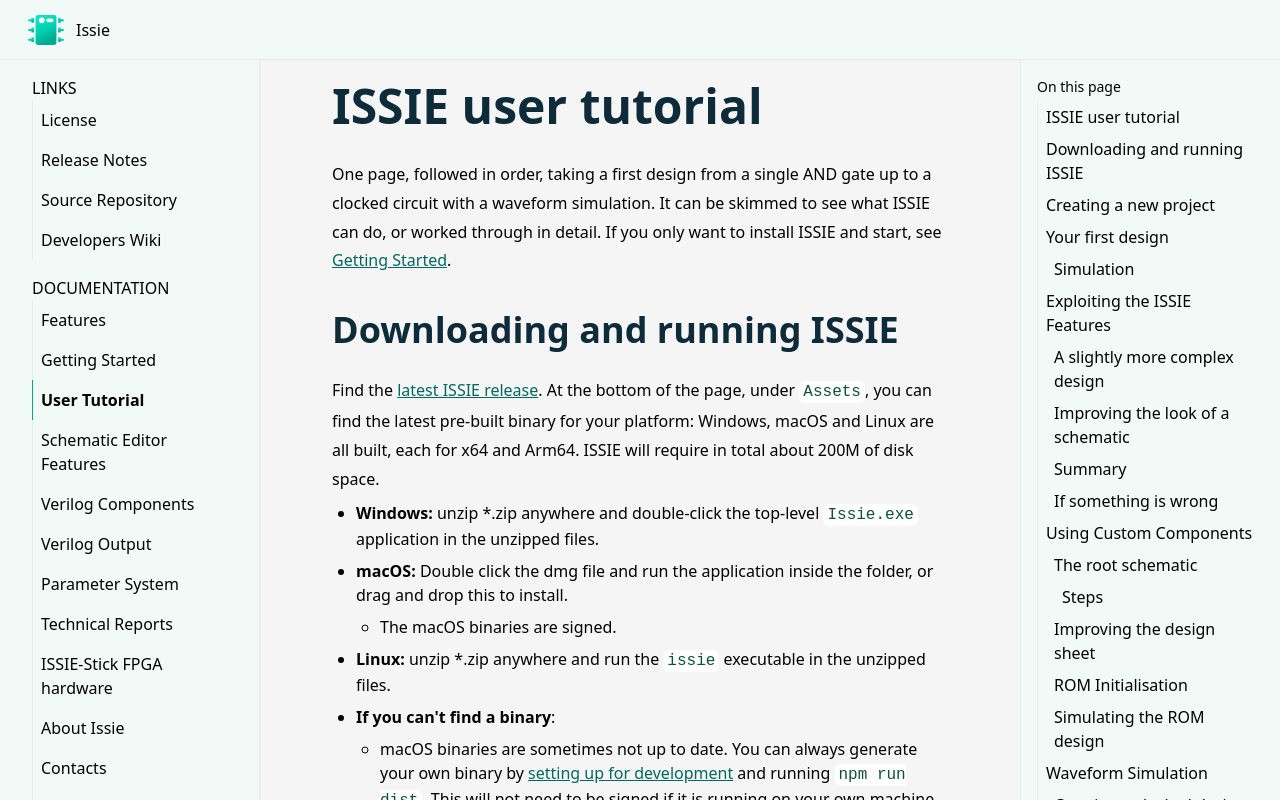

repository: tomcl/issie · page: userGuide.html · generator: jekyll

---
title: User Tutorial
description: A one-page ISSIE tutorial, from a single AND gate to a clocked design with waveform simulation, truth tables, Verilog components and sheet parameters.
category: Documentation
categoryindex: 1
index: 4
---

# ISSIE user tutorial

One page, followed in order, taking a first design from a single AND gate up to a clocked circuit
with a waveform simulation. It can be skimmed to see what ISSIE can do, or worked through in
detail. If you only want to install ISSIE and start, see [Getting Started](gettingStarted.html).

## Downloading and running ISSIE

Find the [latest ISSIE release](https://github.com/tomcl/issie/releases/latest). At the bottom of the page, under `Assets`, you can find the latest pre-built binary for your platform: Windows, macOS and Linux are all built, each for x64 and Arm64. ISSIE will require in total about 200M of disk space.

- **Windows:** unzip \*.zip anywhere and double-click the top-level `Issie.exe` application in the unzipped files.
- **macOS:** Double click the dmg file  and run the application inside the folder, or drag and drop this to install.
    - The macOS binaries are signed. 
- **Linux:** unzip \*.zip anywhere and run the `issie` executable in the unzipped files.
- **If you can't find a binary**: 
   - macOS binaries are sometimes not up to date. You can always generate your own binary by 
[setting up for development](https://github.com/tomcl/ISSIE#getting-started-as-developer) and running `npm run dist`. This will not need to be signed if it is running on your own machine. Note that you do not need to edit source code to generate a binary.
   - You can look through previous releases to find the last posted binary for your system. However ISSIE newer releases often have significant new functionality and bug fixes. It is best to have the latest release.
    

## Creating a new project


When ISSIE opens with no project it offers `New project`, `Open project` and `Open demo project`,
followed by any projects you have opened before.

- Click `New project`
- ISSIE shows its own project browser: pick the folder you want the project to live in, walking
  into folders from the list or using `Browse` for somewhere it does not reach. Recently used
  projects are listed down the left.
- Enter the name of your project
- Click `Create Project`

This process creates a folder where your project will be stored and the first sheet of your
project, called `main`. You can see this by opening the **Sheet** menu, which draws every sheet in
the project as a tree showing which sheet uses which.

If you would rather look around first, `Open demo project` offers five worked designs — from a full
adder up to a CPU running a program. They are reset to their initial state every time you open
them, so nothing you do to them is permanent.

## Your first design


Let's start with a very simple schematic: a simple 2-input AND gate. 

Add the following components to your canvas from the `Catalogue` tab. Click a component and then
click the canvas, or drag it straight out of the Catalogue and drop it where you want it. Hovering
over any Catalogue entry explains what it is for, and the search box at the top of the Catalogue
matches those explanations as well as the names — so you can look for what a component *does*
without knowing what Issie calls it.

- `INPUT/OUTPUT` => `Input` => Name: 'A', Bits: 1
- `INPUT/OUTPUT` => `Input` => Name: 'B', Bits: 1
- `GATES` => `And` 
- `INPUT/OUTPUT` => `Output` => Name: 'OUT', Bits: 1

Now make the appropriate wiring to connect all the components by clicking on one port and dragging the wire to the port you want to connect it to. 

**Connect:**

- Input 'A' to the first input port of the AND gate
- Input 'B' to the second input port of the AND gate
- Output 'OUT' to the output port of the AND gate

Your design should look like this:

<img src="img/userGuide/firstDesign.gif" alt="The first tutorial design being built: two inputs, an AND gate and an output, wired up" width="1899" height="948" />

### Simulation


Time to simulate the design and see how the output `OUT` changes as we change the two inputs.

Click the `Simulation` tab which is located on the top-right corner and then `Start Simulation`. Now you can change the value of the two inputs and see how the value of the output changes. Try all 4 combinations of inputs: 

- A=0, B=0  
- A=0, B=1  
- A=1, B=0  
- A=1, B=1 
   
and check that the output is correct based on the truth table of the AND gate.

<img src="img/userGuide/firstDesignSim.gif" alt="The AND gate design in step simulation, with the output changing as the inputs are set" width="1899" height="948" loading="lazy" />

**Well Done!** You just completed your first ISSIE design.  

## Exploiting the ISSIE Features

### A slightly more complex design


This section will exploit the features of ISSIE to create clean and good-looking schematics when making bigger designs.

- Add two more inputs named `C` and `D` each 1-bit.
- Add one OR gate and one 2-input MUX
- Delete the output `OUT`
  - Note: You can delete components and/or wires by selecting them and clicking the `delete` button on your keyboard
- Add a new 1-bit output `RESULT`   
- Make all necessary connections by dragging as before to achieve a diagram like the one below:

<img src="img/userGuide/features1.png" alt="The four-input design: A and B into an AND gate, C and the AND output into a multiplexer selected by D, and both into an OR gate driving RESULT" width="1550" height="694" loading="lazy" />

Again, **simulate the design** and check the output remains correct as you change the values of the 4 inputs

### Improving the look of a schematic


The schematic here is not easy to read. **Let's improve it!** The ISSIE canvas is fully customisable to allow the creation of readable and good-looking schematics. Specifically, we can:

1. Rotate, Flip and Move all symbols 
2. Change name and reposition the symbols' *labels* relative to the symbols
3. Manually route any specific segment in a wire
4. Auto-align elements 
5. Select the desired wire type (radiussed, jump or modern wires)

You can view the shortcuts for all these modifications on the `Edit` and `View` menus, on the
right-click menu of whatever you want to change, or all together under `Info` →
*Keyboard Shortcuts*, which lists the keys as they are on **your** platform.

**The improved schematic:**

<img src="img/userGuide/features2.gif" alt="The same design after rotating, aligning and rerouting to make it readable" width="1899" height="948" loading="lazy" />

### Summary


- In the `Catalogue` Menu we can find an extensive and complete library of components (gates, flip-flops, RAMs, ROMs, n-bit registers)
- We can add any number of components in our sheet and name them as we like
- When clicking on a port, ISSIE shows us all the ports we can connect that port to: dragging from one port to another makes a wire.
- Wires are initially automatically routed, and then separated across the whole sheet so they do not sit on top of each other
- Auto-routing can be selectively over-ridden by manual routing to make a better-looking schematic. A hand-routed wire can be handed back to the router with right-click → `Unfix Wire`.
- We can simulate our design and check how the outputs change as we change the inputs.

### If something is wrong

Try starting a simulation before everything is connected. ISSIE will not just refuse: it says what
is wrong, in words aimed at someone who has not met the problem before —

> *A component input port must have precisely one driving component, but 2 were found. If you want
> to merge wires together use a MergeWires component, not direct connection.*

— highlights on the schematic exactly which components and wires are responsible, and, when the
correction is unambiguous, offers a button that makes it for you (for instance *Fix by adding 'Not
Connected' component*, which places and orients the component next to the port). Pressing it also
restarts the simulation, so you see straight away that the problem has gone.


## Using Custom Components

### The root schematic


In this section we will create a hierarchical design with multiple design sheets by using schematics as *custom symbols* in other design sheets. Here is the aim: The design we created earlier can be used in a larger design as a decoder of a 4-bit message to produce a true/false result. Therefore, we are going to create a schematic with an asynchronous-read 4-bit ROM using the schematic we created before as a *custom symbol*. 

#### Steps

1. Change the name of the current sheet from `main` to `decoder`: open the **Sheet** menu,
   right-click `main` in the design tree, and choose `Rename`
2. Add a new sheet (**Sheet** → `New Sheet`, or `Ctrl-N`) and name it `main`
3. Add to the main sheet:
   - Asynchronous ROM (`MEMORIES` => `ROM (asynchronous)`). Select 4 address bits, 4 bits of data and the `Enter data later` option
   - Your decoder (`THIS PROJECT` => `decoder`)
   - 1-bit output named 'RESULT' (`INPUT/OUTPUT` => `Output`) 
   - 4-bit input named 'ADDR' (`INPUT/OUTPUT` => `Input`) 
4. Using 3 `SplitWire` components (`BUSES` => `SplitWire`) separate the 4-bit ROM output to 4 1-bit wires. (see image below)
5. Make the appropriate connections to achieve the schematic below

<img src="img/userGuide/custom.png" alt="The main sheet: the ADDR input feeding an asynchronous ROM, whose four output bits are split off one at a time by three SplitWire components into the decoder custom component" width="1554" height="386" loading="lazy" />

### Improving the design sheet


It's time to **move ports on custom symbols**. ISSIE allows you to re-order and change the side of
input and output ports of custom symbols by `CTRL` + `CLICKING ON THE PORT` you want to move — hold
`Ctrl` (`Cmd` on Macs) and the draggable ports and the resize corners appear. If you would rather
not remember the key, both are also on the custom component's right-click menu as *Move ports* and
*Resize symbol*.

Preview how it works in the gif below:

<img src="img/userGuide/custom2.gif" alt="Ports on a custom component being dragged to different edges, the symbol resizing as they move" width="1899" height="948" loading="lazy" />

### ROM Initialisation


Currently our ROM is empty as we selected the option `Enter Data Later` before. Let's put some values in our ROM.

1. Select the ROM and click on the `Properties` tab
2. Click on `view/edit memory content`
3. Change the content of the 16 memory locations available by assigning a random 4-bit number to each one
4. Click `done`

ISSIE also allows ROM and RAM initialisation via `.ram` text files of hex data in the project
directory. Each line is an address and a data word, and may carry a `//` comment — ISSIE shows the
comment against that location wherever the memory is displayed, which is what makes a program held
in a ROM readable. A `.ram` file that will not parse is reported by line and by reason, rather than
just failing to load. See the ISSIE **Eratosthenes** demo for an example. The memory component
**properties** tab offers additional options when there are `.ram` files present.

### Simulating the ROM design


Simulate your design! Change the value of the `ADDR` input and see whether your decoder produces a true or false result for each number you assigned to the ROM.

While a simulation is running — step or waveform — you can also **rest the mouse on any wire** of
the schematic to read the value it is carrying. That is usually quicker than finding the signal by
name, and it works for wires inside subsheets too.

## Waveform Simulation

### Creating a clocked design


Let's now modify our previous design to make it **clocked** (sequential). We replace the `ADDR` input with a counter, so that the address increments every clock cycle. Using the waveform simulator we will be able to view the output of our circuit for all memory locations. In order to create such designs easily, ISSIE offers a `Counter` component which, starting from 0, increments by one every clock cycle. Note that counters also have options, under properties, to add `Load` or `Enable` inputs.

Add a `Counter` from the Catalogue (`FLIP FLOPS AND REGISTERS`). Now select the component and click on `Properties`. In properties remove the `load` and `enable` ports and give them the default functionality (which is what we want in this case): enable=1; load=0;

Edit the previous design to create a schematic like the one below:

<img src="img/userGuide/waveform.png" alt="The clocked design: a counter drives the ROM address, and the rest of the sheet is unchanged" width="1554" height="390" loading="lazy" />

### Simulating your design


As soon as you connect everything correctly, you can simulate your design. Click on `Simulations` and then `Wave Simulation`.


- Click the `Start Simulation` button. The top sheet's own inputs and outputs are shown
  straight away, so there are already waveforms to look at.
- To choose different signals — anything on any sheet of the design, not just the top one — click
  `Select Waves`

<img src="img/userGuide/select1.png" alt="The Select Waves dialog: the design hierarchy on the left, and on the right the components of each sheet with a checkbox against every port" width="2423" height="1170" loading="lazy" />

- Click the `Main` breadcrumb to filter so only main sheet ports are visible.

<img src="img/userGuide/select2.png" alt="The Select Waves dialog filtered by the Main breadcrumb, so only top-sheet ports are listed" width="1853" height="526" loading="lazy" />

- Select:
  - `AROM1 Addr`
  - `CNT1 Q[3:0]`
  - `DECODER1  RESULT`
- Click `Done`
- To check what you have selected:
  - Click `Select waves again`
  - Click `Show only selected`
  - Click `Done`
- Use `Select RAM` to select the ROM contents to view.
- Change the data format to either `hex` or `bin` to make the waveforms more readable
- Adjust the number of clock cycles displayed using the `+/-` zoom controls.
- Order the waveforms `CNT1 / AROM1 / RESULT` by dragging the waveform names up or down.
- Check that the waveform simulator output matches your previous (Step Simulation) results.
- Use the scroll bar to view additional clock cycles. Drag the thumb past the right-hand end and
  the simulation extends itself further in time.
- Drag the grey horizontal divider to make the waveform display wider or narrower (you can do this at any time).
- You can check how these features work on a much larger design with 100,000 clock cycles using the Eratosthenes sieve demo.

<img src="img/userGuide/waveform1.png" alt="The waveform viewer showing ten cycles of the counter, the ROM address, the ROM output and the decoder signals, with the cursor on cycle 3" width="975" height="810" loading="lazy" />

### Finding your way between the waveforms and the schematic

A waveform is not much use if you cannot tell which part of the design it came from. ISSIE keeps
the two joined up:

- **Hover a wire on the schematic** and the value it carries at the cursor cycle appears beside the
  pointer. This is the quickest way to answer "what is on that wire?" without finding the signal in
  the viewer by name.
- **Hover a waveform's name** and that component and its connections light up on the schematic.
- **Click the button beside the name** and ISSIE opens the sheet the component lives on and shows
  it to you — useful when the signal is several levels down the hierarchy.
- **Go the other way**: right-click a component on the schematic while the simulation is running
  and choose *Add waveforms to viewer* to pick which of its ports to display.
- Click a waveform to move the coloured **cursor**; the column on the right then reads out every
  selected signal's value at that cycle. `Left`/`Right` arrows step the cursor when the mouse is on
  the waveform side of the divider.
- The **Configure** button sets the waveform font size and weight, and the maximum number of cycles
  the simulation may run to, with a live estimate of the memory that will need to be used.
- The **Info** button at the top right of the viewer explains all of this inside the app.


### Changing your design


Now, keeping the simulation open,  add an extra register between the counter and the ROM address (or make any other change you want) and check that the simulation has the expected output. You can see the changes in the waveform simulator by clicking the `Refresh` button which will be enabled as soon as there is a change in the schematic. 


<img src="img/userGuide/waveform2.png" alt="The same waveforms after a register is added between the counter and the ROM: the ROM address now lags the counter by one cycle" width="975" height="810" loading="lazy" />

## Truth Table

One of ISSIE's features is the ability to view the truth table for a small combinational circuit. 

- Click on `Simulations` and then `Truth Table`
- Select the `DECODER` component
- Click on `Generate Truth Table` button on the 'Truth Table for selected logic' section
- Click on `Remove Redundancies`
- The truth table should look like this:

<img src="img/userGuide/truthTable1.png" alt="The decoder's truth table with redundant rows removed" width="1920" height="1009" loading="lazy" />

You can also select your inputs to be **algebraic values** to get an expression for each of your outputs.

- Click on `Back to full table`
- Click on `Algebra`
- Select the inputs (`C`, `B`, `A`) you want to be algebraic values
- Truth table should now look like this:

<img src="img/userGuide/truthTable2.png" alt="The same truth table with algebraic inputs, giving a Boolean expression for the output" width="831" height="1155" loading="lazy" />

## Verilog Component

Last but not least, ISSIE allows you to create custom components by defining their logic in Verilog — combinational logic, and also synchronous logic using `always_ff @(posedge clk)`. The supported language subset is documented on the [Verilog Components](verilogComp.html) page. Click on `Verilog` -> `New Verilog Component` (Catalogue) and write the logic of your decoder in Verilog — note that port declarations need the `bit` keyword, e.g. `input bit [15:0] instr;`.

<img src="img/userGuide/verilog1.png" alt="The Verilog component editor with the decoder's logic written as Verilog" width="1920" height="1030" loading="lazy" />

- Click `Save`
- Replace the previous Decoder with the new one (found under `Verilog` section in the Catalogue)
- Simulate again your design. Everything should be the same as before.

The editor checks your code as you type: the `Save` button stays disabled until it compiles, errors
are shown against the line that caused them, and many of them come with a one-click fix.

## Sheet Parameters

Building the same sheet twice at two different bus widths is a waste. Instead, give the sheet a
**parameter**.

- De-select everything and open the **Properties** tab. This shows the properties of the sheet
  itself rather than of a component.
- Click `Add Parameter`, give it a name (say `WIDTH`), say what it means, and give it a default
  value. The description is compulsory — the whole point is that the next person to use your sheet
  can tell what the parameter is for.
- Now, in the properties of any component on the sheet, an integer field such as a bus width or a
  constant value can be written as an expression in the parameters: `WIDTH`, `WIDTH + 1`,
  `WIDTH * 2`. The sheet is drawn at the values its parameters currently take.
- You can attach minimum and maximum constraints, each with your own wording for what a user should
  do if they violate it.

When the sheet is placed as a custom component in another sheet, ISSIE asks what values that
**instance** should use. Two instances of the same sheet may legitimately have different port
widths — a 4-bit one and a 32-bit one — and ISSIE tracks each against its own values.

The [Parameter System](parameterSystem.html) page has the full details.

## Array Components

A parameter changes what a number on a sheet is. An **array component** changes how much hardware
there is: draw one bit of an adder and get an adder of any width, or one stage of a pipeline and get
the pipeline.

An array component is made from the Catalogue, like a Verilog component. Choose **Array components >
New array component**, and ISSIE offers three ways to get one: a new empty sheet, an existing sheet
made into one, or a copy of an existing sheet. The middle one is the usual way - you generally find
out that you want an array after drawing one copy of it. The last will copy an array component as
well, which is how you get a second array of the same shape: the copy keeps the original's copy
count and loop variable, and the two can then be changed apart.

Once made, an array component is placed like any other sheet, from **This project** in the
Catalogue: it is a sheet, and its array settings are a property of that sheet.

It then has a sheet of its own, in the Sheets menu, which is where you draw the one copy. Its
Properties pane holds the number of **Copies**, and its loop variable - `i` by default - counts from
0 to one less than that. Write `i` in any property box and one copy differs from the next: copy 3
selects bit 3 of a bus where copy 0 selects bit 0. The sheet pill says how many copies it is.

The copies have to join up, and while an array component is the sheet you are looking at, the
**Array components** section of the Catalogue grows four more components for saying how:

- **JoinOut** and **JoinIn** pass a value from one copy to another. Each sits on a numbered channel,
  and the numbers are normally written in terms of the loop variable: a `JoinOut` numbered `i+1`
  meets the `JoinIn` numbered `i` in the *next* copy, which is a carry chain. Where the chain runs
  out - the first copy has nothing to take from, the last has nowhere to send - the loose ends
  become an input and an output of the array itself. Nothing says which copies those are; it falls
  out of the numbering, so `i+2` gives a chain that skips, and `JoinOut i` against `JoinIn i+1`
  gives one running backwards.
- **BusOut** takes one value from each copy and joins them into a single bus, copy 0 in the least
  significant bits. Eight copies of a one-bit sum is an eight-bit sum.
- **MuxOut** takes one value from each copy and reads one of them back. It adds a multiplexer: a
  select input named after it and an output, so the design around the array can ask for copy 5's
  value. A select naming no copy - possible when the number of copies is not a power of two - gives
  zero.

Two components you already know change meaning on an array component: an ordinary **Input** goes to
*every* copy, and an ordinary **Output** gives one port *per* copy.

Place the array component on another sheet from the Catalogue, and it has all of those ports. In the
waveform viewer it appears as its own ports plus one instance per copy, which you can open and probe
like any other sub-sheet.

Two rules worth knowing before you meet them as error messages. A channel number may mention the
loop variable and nothing else - which joins are left loose decides the component's ports, so it
must not depend on what an instance chose. And a channel number may never be negative, because the
port an unmatched join becomes is named after it; write a backward chain by shifting the numbers up
rather than down.

## Component Libraries

The Catalogue's **Library** section holds ready-made parameterised components. Choosing one asks
for its parameter values and then copies its sheet **into your project**: it becomes an ordinary
sheet you can open, read and change, not a black box.

Any sheet you write can go the other way: right-click it in the **Sheet** menu tree and choose
`Save as library component`. You say which library to put it in — an existing one or a new name —
and what the Catalogue tooltip should say about it. Sub-sheets it uses are saved alongside it, and
are materialised with it when someone picks it.

### Changing a library

A library folder opens as a project of its own, with each of its components as a sheet. A component
built from several sheets brings all of them, so it is the design it was authored as, and saving a
sheet writes it back into the library where it is — there is no second copy to keep in step, and
everyone who places the component afterwards gets the change. That is what makes writing a
component a whole job rather than half of one: draw a sheet, save it into a library, place it and
try it, then change it *as a library component*.

Keep a library you are working on in a folder of your own, next to the rest of your work, and open
it from **Open project** the way you would open a project — Issie lists a folder of components as a
library and says how many are in it.

To take a library somewhere else — a USB stick, a shared drive, a git repository — right-click it
in the Catalogue's **Library** section and choose **Export library**. You pick a folder, and the
library is copied into it as a subdirectory named after the library. Exporting again brings that
copy up to date, including dropping any component you have deleted since: what you get is the
library as it now is, not a pile of everything it has ever contained.

The two directories ISSIE looks after are not edited in place: the libraries shipped inside the
installation, and your library directory, which is the store a component saved into a library — or
a library somebody sent you — arrives in. A copy edited in the form it arrived in is a version that
agrees with nothing. Put a library you mean to change in a folder of your own first.

## Now what?

You now know how to use ISSIE to create & simulate digital designs. 

You can now create your designs (from simple circuits to fully functioning CPUs) and either simulate them or extract them as Verilog to use them with other tools.

For inspiration, look when you start ISSIE under the **demos** option  for Eratosthenes Sieve demo which consists of an EEP1 CPU running an Eratosthenes Sieve program written in EEP1 assembly language. The sieve occupies most of EEP1 RAM and the program takes 200,000 clock cycles to run.
